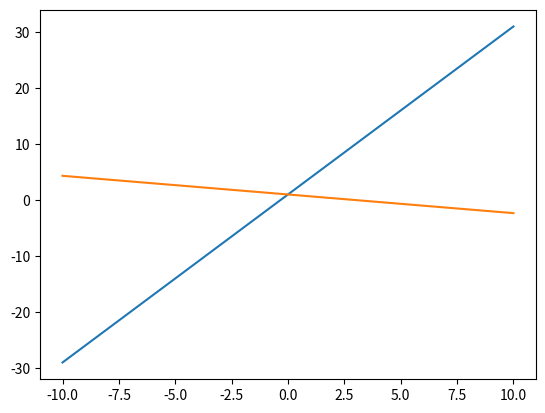

This figure's Python source:
import numpy as np
import matplotlib.pyplot as plt


x = np.linspace(-10, 10, 131)
y1 = 3 * x + 1
y2 = (-1/3) * x + 1
plt.plot(x, y1)
plt.plot(x, y2)
plt.show()